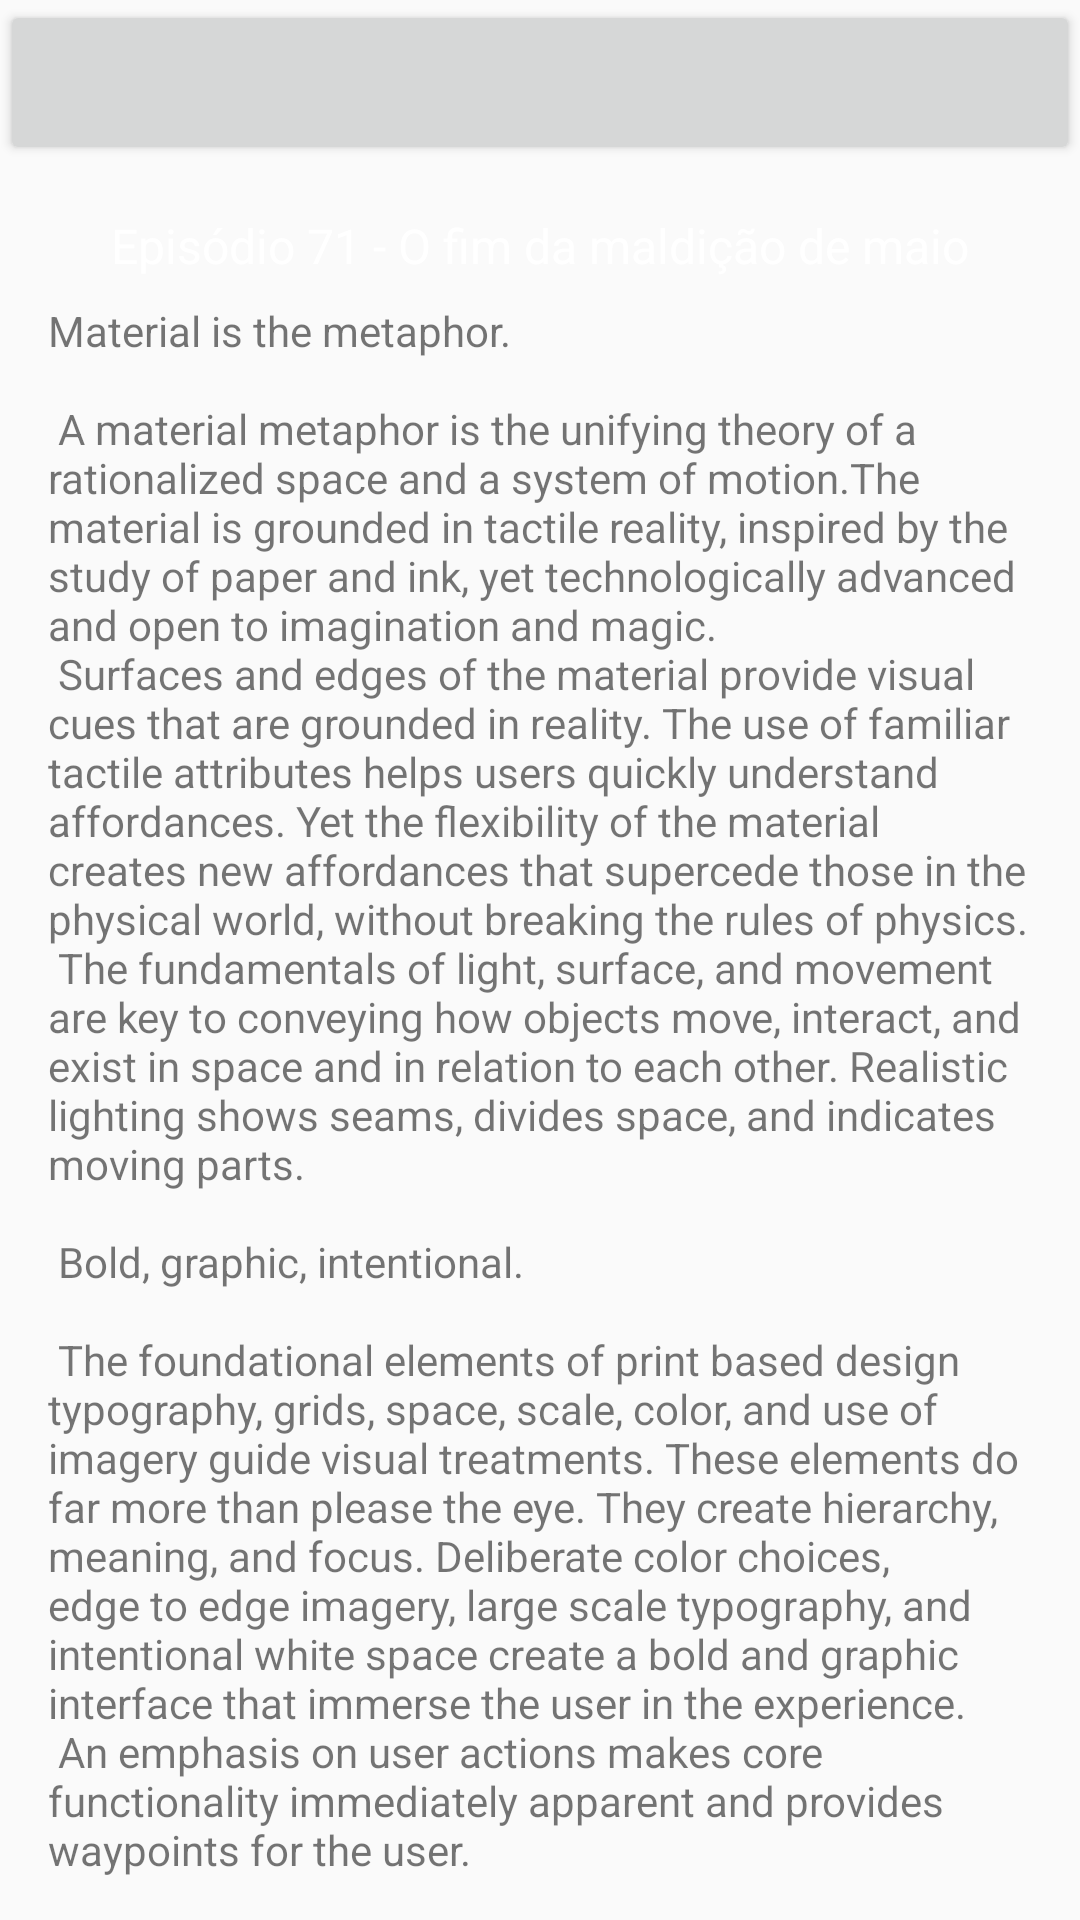

Here is an Android app screen rendered from its layout file. Give the layout XML and the strings, colors and styles it references.
<!-- AndroidManifest.xml: application theme AppTheme -->
<!-- res/layout/test.xml -->
<?xml version="1.0" encoding="utf-8"?>
<androidx.constraintlayout.widget.ConstraintLayout
        xmlns:tools="http://schemas.android.com/tools" android:layout_width="match_parent"
        android:layout_height="match_parent" xmlns:android="http://schemas.android.com/apk/res/android"
        xmlns:app="http://schemas.android.com/apk/res-auto">
    <Button
            android:layout_width="match_parent" android:layout_height="55dp" android:id="@+id/button5"
            app:layout_constraintTop_toTopOf="parent" app:layout_constraintStart_toStartOf="parent"
            app:layout_constraintEnd_toEndOf="parent"/>

    <TextView
            android:text="Episódio 71 - O fim da maldição de maio"
            android:layout_width="0dp"
            android:layout_height="wrap_content"
            android:gravity="center"
            android:textSize="16sp"
            android:textColor="@android:color/white"
            android:id="@+id/textView6" android:layout_marginTop="16dp"
            app:layout_constraintTop_toBottomOf="@+id/button5" app:layout_constraintEnd_toEndOf="parent"
            android:layout_marginEnd="16dp" app:layout_constraintStart_toStartOf="parent"
            android:layout_marginStart="16dp"/>

    <TextView
            android:layout_width="0dp"
            android:layout_height="wrap_content"
            android:layout_margin="@dimen/text_margin"
            android:text="@string/large_text"
            android:textColor="@color/gray_light"
            app:layout_constraintStart_toStartOf="parent" app:layout_constraintEnd_toEndOf="parent"
            android:layout_marginStart="16dp" android:layout_marginEnd="16dp"
            app:layout_constraintHorizontal_bias="1.0" android:layout_marginTop="8dp"
            app:layout_constraintTop_toBottomOf="@+id/textView6"/>



</androidx.constraintlayout.widget.ConstraintLayout>
<!-- resources referenced by this layout -->
<resources>
  <color name="colorPrimary">#355F5C</color>
  <color name="colorPrimaryDark">#024239</color>
  <color name="colorAccent">#F44336</color>
</resources>
